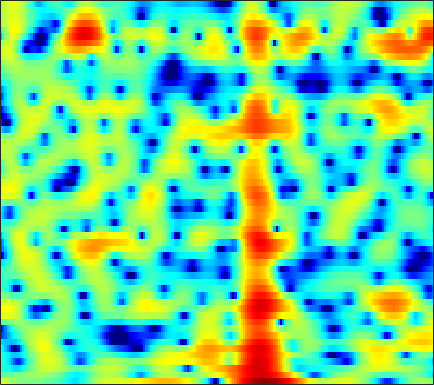

The file beside this chart, header and first rows:
2.9567, 2.6985, 2.2618, 1.7809, 1.4224, 0.97148, 0.59247, 0.37828, 0.16198, 0.02983, -0.040838, -0.062178, -0.08471, -0.10289, -0.11549, -0.15274, -0.20945, -0.27135, -0.36885, -0.50524, -0.66827, -0.79242, -0.95299, -1.1234
-1.896, -1.617, -1.31, -1.058, -0.8992, -0.7044, -0.5233, -0.3854, -0.1983, -0.007575, 0.1887, 0.3377, 0.5232, 0.6978, 0.816, 0.9551, 1.06, 1.114, 1.146, 1.129, 1.064, 0.981, 0.8192, 0.5954
-3.313, -3.383, -3.649, -4.069, -4.455, -4.999, -5.45, -5.612, -5.486, -4.939, -4.074, -3.313, -2.274, -1.282, -0.5999, 0.2272, 0.9285, 1.37, 1.849, 2.21, 2.456, 2.566, 2.628, 2.588
-2.083, -2.715, -3.725, -4.967, -6.086, -7.887, -10.03, -11.61, -12.51, -10.94, -8.304, -6.4, -4.214, -2.417, -1.282, -0.01069, 1.021, 1.654, 2.328, 2.834, 3.171, 3.323, 3.394, 3.316
-2.537, -3.196, -4.09, -4.95, -5.52, -6.106, -6.402, -6.378, -6.017, -5.321, -4.38, -3.558, -2.388, -1.233, -0.4153, 0.5766, 1.423, 1.96, 2.522, 2.917, 3.142, 3.203, 3.142, 2.921
-3.963, -4.904, -6.489, -8.657, -10.88, -15.42, -23.67, -20.76, -13.08, -8.611, -5.53, -3.74, -1.796, -0.2276, 0.7507, 1.834, 2.684, 3.177, 3.645, 3.911, 3.966, 3.866, 3.547, 3.012
-5.785, -5.951, -6.22, -6.52, -6.699, -6.8, -6.561, -6.081, -5.084, -3.813, -2.429, -1.405, -0.132, 0.9827, 1.7, 2.501, 3.117, 3.454, 3.747, 3.849, 3.748, 3.527, 3.041, 2.309
-11.72, -10.7, -9.076, -7.531, -6.491, -5.256, -4.179, -3.417, -2.441, -1.528, -0.6873, -0.1041, 0.6026, 1.233, 1.647, 2.115, 2.476, 2.675, 2.831, 2.867, 2.78, 2.629, 2.311, 1.852
-13.77, -11.51, -8.681, -6.418, -5.056, -3.596, -2.446, -1.753, -0.998, -0.3921, 0.09108, 0.388, 0.7038, 0.9486, 1.103, 1.277, 1.421, 1.518, 1.621, 1.695, 1.727, 1.727, 1.681, 1.569
-1.66, -1.399, -0.9337, -0.4337, -0.07593, 0.3341, 0.6467, 0.7952, 0.843, 0.7326, 0.4911, 0.244, -0.1476, -0.5566, -0.8518, -1.156, -1.317, -1.314, -1.163, -0.8855, -0.536, -0.2514, 0.1126, 0.4441
3.23, 3.292, 3.356, 3.369, 3.319, 3.142, 2.827, 2.485, 1.836, 0.9337, -0.275, -1.409, -3.265, -5.524, -7.35, -9.384, -9.909, -9.323, -8.131, -6.935, -5.865, -5.045, -3.913, -2.743
4.221, 4.327, 4.375, 4.307, 4.185, 3.881, 3.39, 2.9, 2.064, 0.9627, -0.5016, -1.903, -4.264, -7.309, -10.03, -13.48, -14.17, -13.3, -12.76, -13.75, -16.61, -18.28, -13.81, -8.764
2.638, 2.868, 3.005, 2.983, 2.871, 2.634, 2.3, 1.987, 1.505, 0.9482, 0.2968, -0.2579, -1.095, -1.975, -2.643, -3.467, -4.219, -4.758, -5.487, -6.26, -6.819, -6.82, -5.905, -4.29
-0.4649, -0.2647, -0.2809, -0.6045, -1.012, -1.623, -2.15, -2.376, -2.346, -1.985, -1.432, -1.014, -0.5404, -0.2026, -0.02687, 0.1238, 0.1893, 0.1864, 0.1802, 0.1843, 0.2424, 0.3379, 0.5472, 0.8383
-2.726, -2.728, -3.169, -4.209, -5.53, -8.354, -13.37, -19.81, -14.99, -8.65, -5.026, -3.166, -1.36, -0.06699, 0.6523, 1.363, 1.862, 2.126, 2.36, 2.487, 2.532, 2.527, 2.471, 2.355
-2.915, -2.843, -3.025, -3.488, -4.007, -4.887, -5.651, -5.841, -5.309, -4.043, -2.512, -1.421, -0.1547, 0.8671, 1.482, 2.104, 2.53, 2.739, 2.874, 2.87, 2.732, 2.549, 2.199, 1.734
-2.467, -2.251, -2.027, -1.87, -1.746, -1.562, -1.337, -1.096, -0.6639, -0.1268, 0.4619, 0.915, 1.48, 1.959, 2.247, 2.523, 2.656, 2.663, 2.546, 2.287, 1.89, 1.493, 0.8334, 0.0172
-2.952, -2.658, -2.192, -1.666, -1.255, -0.6648, -0.08983, 0.3262, 0.8637, 1.362, 1.796, 2.078, 2.382, 2.586, 2.658, 2.656, 2.523, 2.329, 1.95, 1.425, 0.7629, 0.1788, -0.6991, -1.696
-5.717, -5.214, -4.179, -2.935, -2.008, -0.8604, 0.1774, 0.8587, 1.62, 2.228, 2.689, 2.934, 3.131, 3.185, 3.132, 2.927, 2.58, 2.216, 1.588, 0.7834, -0.2089, -1.071, -2.356, -3.71
-18.09, -13.25, -8.374, -5.044, -3.086, -1.042, 0.5211, 1.454, 2.418, 3.09, 3.519, 3.691, 3.74, 3.622, 3.443, 3.084, 2.598, 2.16, 1.427, 0.4906, -0.7447, -1.929, -4.013, -6.958
-10.07, -8.878, -6.419, -3.904, -2.24, -0.3079, 1.233, 2.108, 2.953, 3.443, 3.58, 3.475, 3.103, 2.51, 1.986, 1.311, 0.765, 0.465, 0.1625, -0.1773, -0.7135, -1.313, -2.422, -3.865
-10.28, -7.67, -4.723, -2.242, -0.6864, 0.9653, 2.245, 2.939, 3.499, 3.652, 3.339, 2.786, 1.544, -0.4113, -2.435, -5.676, -7.516, -6.32, -3.753, -1.85, -0.7125, -0.2609, -0.05669, -0.1398
-6.647, -4.938, -2.69, -0.858, 0.3085, 1.589, 2.522, 3.035, 3.441, 3.49, 3.175, 2.647, 1.488, -0.2242, -1.927, -4.406, -5.588, -4.773, -2.74, -1.015, 0.1132, 0.6014, 0.8198, 0.6285
-2.245, -2.022, -1.55, -0.8924, -0.3952, 0.2906, 0.9449, 1.368, 1.827, 2.12, 2.223, 2.164, 1.932, 1.575, 1.278, 0.9295, 0.7504, 0.7582, 0.8862, 1.046, 1.107, 1.021, 0.674, -0.02223
-2.883, -3.196, -3.517, -3.547, -3.358, -2.823, -2.005, -1.33, -0.4511, 0.3282, 0.9336, 1.293, 1.65, 1.87, 1.985, 2.074, 2.124, 2.135, 2.122, 2.046, 1.875, 1.659, 1.234, 0.618
-5.271, -6.583, -8.85, -11.39, -11.97, -9.849, -6.856, -4.932, -2.925, -1.425, -0.3173, 0.3224, 0.968, 1.436, 1.702, 1.978, 2.176, 2.275, 2.35, 2.357, 2.281, 2.172, 1.935, 1.619
-4.735, -5.935, -8.094, -10.65, -11.29, -9.307, -6.398, -4.636, -2.829, -1.558, -0.6782, -0.2151, 0.2233, 0.568, 0.7827, 1.064, 1.343, 1.549, 1.78, 1.945, 2.029, 2.035, 1.976, 1.851
-0.5884, -0.6766, -0.876, -1.047, -1.045, -0.8366, -0.4984, -0.2341, -0.01412, -0.005069, -0.2567, -0.5916, -1.126, -1.579, -1.686, -1.435, -0.8255, -0.2793, 0.3954, 0.8881, 1.169, 1.239, 1.2, 1.039
2.929, 3.174, 3.37, 3.485, 3.489, 3.426, 3.2, 2.932, 2.315, 1.341, -0.1667, -1.78, -4.915, -9.947, -13.9, -10.04, -5.518, -3.414, -1.66, -0.759, -0.4847, -0.6062, -1.136, -1.945
3.367, 3.717, 4.059, 4.273, 4.328, 4.254, 3.996, 3.652, 2.977, 1.991, 0.6685, -0.5816, -2.549, -4.509, -5.353, -5.098, -3.905, -3.043, -2.326, -2.158, -2.635, -3.44, -5.229, -8.037
1.743, 2.222, 2.788, 3.187, 3.398, 3.51, 3.456, 3.279, 2.911, 2.382, 1.745, 1.213, 0.5292, -0.0767, -0.4197, -0.7229, -0.8992, -1.024, -1.311, -1.857, -2.764, -3.747, -5.504, -7.862
-0.9702, -0.05063, 1.002, 1.818, 2.245, 2.601, 2.711, 2.677, 2.479, 2.184, 1.823, 1.565, 1.252, 1.017, 0.8717, 0.7257, 0.5662, 0.4095, 0.1235, -0.3301, -0.9704, -1.588, -2.591, -3.763
-3.882, -1.916, -0.119, 1.07, 1.609, 1.975, 1.971, 1.793, 1.34, 0.7771, 0.2342, -0.04877, -0.206, -0.06083, 0.1685, 0.5501, 0.9009, 1.095, 1.227, 1.212, 1.022, 0.7616, 0.2839, -0.3189
-1.609, -0.444, 0.7538, 1.464, 1.723, 1.657, 1.158, 0.4478, -0.954, -2.95, -5.373, -6.952, -6.994, -4.991, -3.32, -1.505, -0.165, 0.5763, 1.266, 1.699, 1.921, 1.971, 1.903, 1.708
1.171, 1.478, 1.785, 1.893, 1.806, 1.41, 0.6315, -0.2715, -1.97, -4.456, -7.937, -10.75, -10.81, -7.31, -5.096, -2.96, -1.524, -0.7626, -0.03312, 0.4514, 0.8038, 1.019, 1.242, 1.385
2.056, 2.11, 2.106, 2.037, 1.89, 1.585, 1.099, 0.6333, -0.141, -1.017, -1.83, -2.292, -2.568, -2.515, -2.342, -2.119, -2.011, -2.035, -2.136, -2.205, -2.095, -1.848, -1.319, -0.682
1.941, 1.881, 1.83, 1.796, 1.788, 1.77, 1.735, 1.682, 1.549, 1.364, 1.113, 0.8928, 0.5564, 0.1131, -0.3179, -1.114, -2.261, -3.427, -5.481, -7.847, -9.101, -8.197, -5.768, -3.512
0.03716, -0.2429, -0.3987, -0.3019, -0.02707, 0.4942, 1.119, 1.56, 2.089, 2.479, 2.691, 2.728, 2.573, 2.185, 1.692, 0.7209, -0.7112, -2.178, -4.857, -8.495, -11.03, -9.462, -5.995, -3.403
-5.702, -6.924, -8.157, -7.846, -6.577, -4.276, -2.125, -0.7372, 0.7622, 1.878, 2.666, 3.049, 3.301, 3.279, 3.088, 2.621, 1.922, 1.281, 0.3629, -0.4436, -0.9452, -1.061, -0.9288, -0.6463
-12.58, -14.9, -20.05, -20.48, -14.4, -8.803, -5.094, -2.982, -0.8386, 0.7318, 1.866, 2.475, 3.024, 3.3, 3.364, 3.286, 3.058, 2.808, 2.404, 1.944, 1.455, 1.087, 0.5584, -0.03781
-17.84, -15.31, -12.87, -10.44, -8.59, -6.048, -3.707, -2.173, -0.4679, 0.8639, 1.84, 2.368, 2.862, 3.145, 3.264, 3.314, 3.28, 3.2, 3.017, 2.69, 2.195, 1.684, 0.7663, -0.4811
-13.12, -11.29, -8.654, -6.311, -4.738, -2.835, -1.202, -0.1666, 0.9203, 1.687, 2.137, 2.288, 2.284, 2.172, 2.083, 2.078, 2.237, 2.435, 2.692, 2.832, 2.713, 2.383, 1.563, 0.1851
-8.613, -7.42, -5.65, -3.846, -2.548, -1.072, 0.1306, 0.8093, 1.396, 1.575, 1.299, 0.7643, -0.4482, -2.187, -3.602, -4.474, -3.227, -1.653, 0.2423, 1.614, 2.43, 2.713, 2.69, 2.261
-12.06, -9.124, -6.17, -3.941, -2.625, -1.226, -0.2072, 0.3011, 0.6536, 0.5765, 0.002868, -0.8263, -2.598, -5.492, -8.681, -12.02, -8.044, -4.787, -1.753, 0.2379, 1.519, 2.152, 2.648, 2.846
-9.032, -7.399, -5.385, -3.703, -2.648, -1.511, -0.6825, -0.242, 0.08657, 0.1349, -0.09061, -0.4241, -1.031, -1.692, -2.076, -2.216, -1.821, -1.253, -0.3503, 0.5071, 1.216, 1.617, 1.987, 2.185
-5.027, -4.343, -3.385, -2.434, -1.777, -1.022, -0.4255, -0.08348, 0.2202, 0.3733, 0.3993, 0.3595, 0.2508, 0.1427, 0.09834, 0.1114, 0.2364, 0.3924, 0.6558, 0.9187, 1.146, 1.26, 1.325, 1.28
-3.014, -2.46, -1.721, -1.034, -0.5851, -0.07243, 0.3331, 0.5523, 0.7596, 0.8706, 0.9085, 0.9033, 0.8763, 0.8449, 0.8292, 0.8332, 0.8641, 0.9005, 0.9506, 0.9926, 0.9817, 0.9319, 0.7751, 0.4931
-1.776, -1.063, -0.2626, 0.3589, 0.7232, 1.068, 1.268, 1.335, 1.336, 1.255, 1.124, 1.009, 0.8701, 0.7571, 0.6961, 0.6614, 0.6632, 0.6842, 0.7154, 0.7394, 0.7147, 0.6473, 0.4526, 0.08904
-0.3442, 0.5196, 1.346, 1.868, 2.106, 2.209, 2.09, 1.875, 1.464, 0.9578, 0.4228, 0.0456, -0.358, -0.6415, -0.7608, -0.8109, -0.7573, -0.6587, -0.4638, -0.2339, 0.01086, 0.1553, 0.2609, 0.2039
1.609, 2.236, 2.796, 3.077, 3.08, 2.799, 2.175, 1.498, 0.297, -1.179, -2.722, -3.722, -4.659, -5.021, -5.019, -4.906, -4.718, -4.496, -4.037, -3.354, -2.464, -1.766, -0.8534, -0.0956
2.477, 2.785, 3.104, 3.204, 3.053, 2.51, 1.486, 0.3293, -1.857, -5.072, -9.888, -15.01, -18.52, -14.31, -12.61, -11.89, -12.26, -12.78, -12.81, -11.14, -8.579, -6.56, -4.137, -2.068
0.824, 1.303, 2.014, 2.516, 2.678, 2.482, 1.75, 0.7915, -1.097, -3.722, -6.965, -9.381, -11.57, -12.53, -13.25, -14.98, -18.36, -22.67, -29.86, -21.63, -15.23, -11.66, -7.82, -4.694
-6.78, -3.385, -0.1039, 1.92, 2.85, 3.436, 3.394, 3, 2.04, 0.6986, -0.9665, -2.359, -4.33, -6.474, -8.281, -11.25, -14.97, -18.51, -24.85, -23.33, -17.03, -13.25, -9.538, -6.738
-3.218, -1.478, 0.8125, 2.566, 3.459, 4.185, 4.414, 4.306, 3.844, 3.042, 1.935, 0.9219, -0.654, -2.452, -3.995, -6.359, -8.989, -11.06, -13.21, -13.43, -12.1, -10.95, -9.928, -9.686
0.9291, 1.469, 2.245, 2.983, 3.429, 3.823, 3.959, 3.887, 3.562, 2.982, 2.194, 1.469, 0.3459, -0.9173, -1.926, -3.3, -4.639, -5.514, -6.523, -7.218, -7.712, -8.071, -8.793, -10.1
1.241, 1.73, 2.334, 2.826, 3.112, 3.338, 3.384, 3.29, 2.988, 2.502, 1.844, 1.256, 0.3724, -0.5996, -1.349, -2.332, -3.248, -3.866, -4.548, -5.094, -5.511, -5.773, -6.055, -6.249
1.046, 1.65, 2.317, 2.812, 3.071, 3.267, 3.279, 3.166, 2.854, 2.363, 1.686, 1.078, 0.148, -0.882, -1.682, -2.702, -3.579, -4.092, -4.506, -4.66, -4.618, -4.5, -4.287, -4.04
1.106, 1.808, 2.555, 3.107, 3.389, 3.603, 3.616, 3.495, 3.157, 2.601, 1.823, 1.076, -0.1495, -1.641, -2.924, -4.774, -6.469, -7.243, -7.25, -6.318, -5.135, -4.309, -3.416, -2.767
